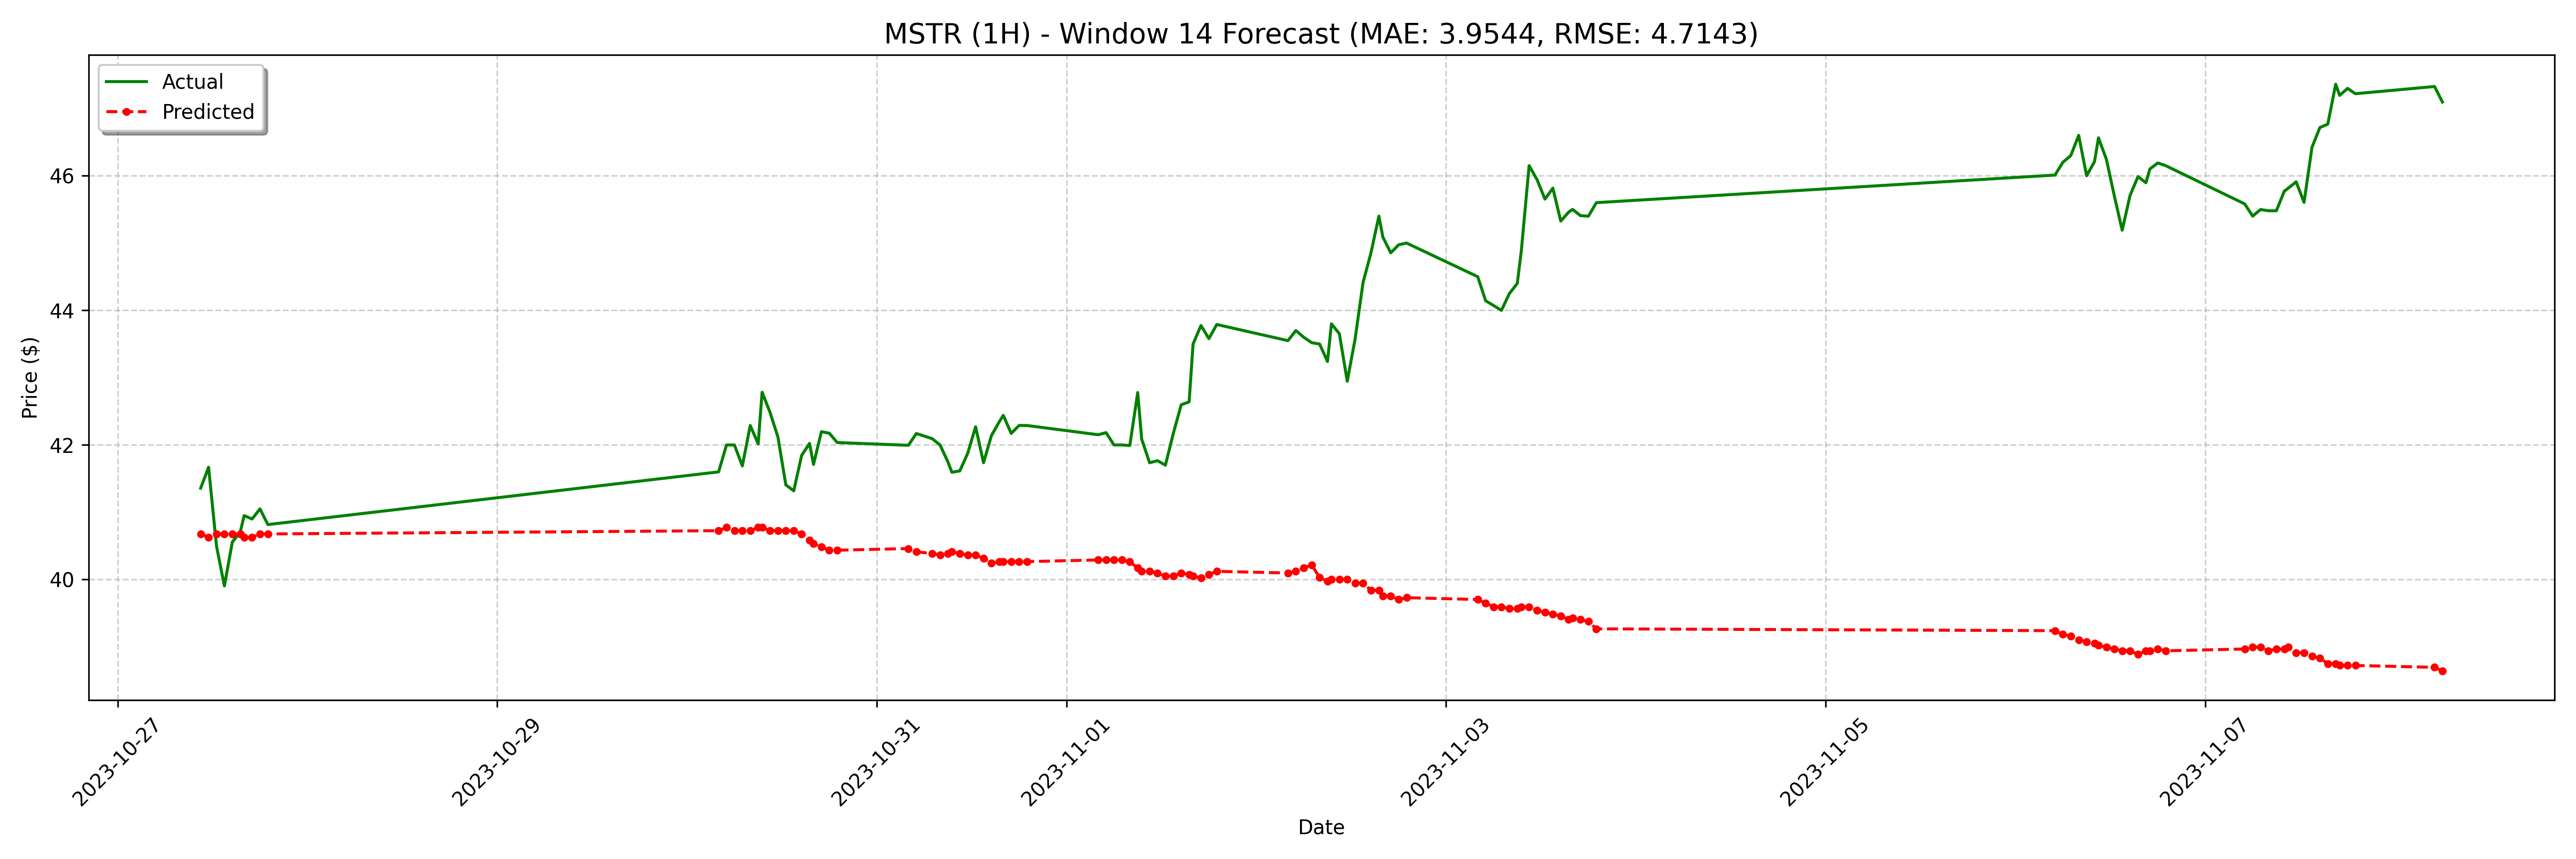

The table this chart was drawn from, first rows:
date, actual, forecast
2023-10-27 10:30:00-04:00, 41.36, 40.68
2023-10-27 11:30:00-04:00, 41.67, 40.63
2023-10-27 12:30:00-04:00, 40.5, 40.68
2023-10-27 13:30:00-04:00, 39.91, 40.68
2023-10-27 14:30:00-04:00, 40.56, 40.68
2023-10-27 15:30:00-04:00, 40.7, 40.68
2023-10-27 16:00:00-04:00, 40.95, 40.63
2023-10-27 17:00:00-04:00, 40.9, 40.63
2023-10-27 18:00:00-04:00, 41.05, 40.68
2023-10-27 19:00:00-04:00, 40.82, 40.68
2023-10-30 04:00:00-04:00, 41.6, 40.73
2023-10-30 05:00:00-04:00, 42.0, 40.77
2023-10-30 06:00:00-04:00, 42.0, 40.73
2023-10-30 07:00:00-04:00, 41.69, 40.73
2023-10-30 08:00:00-04:00, 42.29, 40.73
2023-10-30 09:00:00-04:00, 42.02, 40.77
2023-10-30 09:30:00-04:00, 42.78, 40.77
2023-10-30 10:30:00-04:00, 42.48, 40.73
2023-10-30 11:30:00-04:00, 42.12, 40.73
2023-10-30 12:30:00-04:00, 41.41, 40.73
2023-10-30 13:30:00-04:00, 41.32, 40.73
2023-10-30 14:30:00-04:00, 41.84, 40.68
2023-10-30 15:30:00-04:00, 42.02, 40.58
2023-10-30 16:00:00-04:00, 41.71, 40.53
2023-10-30 17:00:00-04:00, 42.2, 40.48
2023-10-30 18:00:00-04:00, 42.17, 40.44
2023-10-30 19:00:00-04:00, 42.04, 40.44
2023-10-31 04:00:00-04:00, 42, 40.46
2023-10-31 05:00:00-04:00, 42.17, 40.41
2023-10-31 07:00:00-04:00, 42.09, 40.39
2023-10-31 08:00:00-04:00, 42.0, 40.36
2023-10-31 09:00:00-04:00, 41.75, 40.39
2023-10-31 09:30:00-04:00, 41.59, 40.41
2023-10-31 10:30:00-04:00, 41.61, 40.39
2023-10-31 11:30:00-04:00, 41.88, 40.36
2023-10-31 12:30:00-04:00, 42.27, 40.36
2023-10-31 13:30:00-04:00, 41.74, 40.32
2023-10-31 14:30:00-04:00, 42.14, 40.24
2023-10-31 15:30:00-04:00, 42.35, 40.27
2023-10-31 16:00:00-04:00, 42.44, 40.27
2023-10-31 17:00:00-04:00, 42.17, 40.27
2023-10-31 18:00:00-04:00, 42.29, 40.27
2023-10-31 19:00:00-04:00, 42.29, 40.27
2023-11-01 04:00:00-04:00, 42.15, 40.29
2023-11-01 05:00:00-04:00, 42.18, 40.29
2023-11-01 06:00:00-04:00, 42.0, 40.29
2023-11-01 07:00:00-04:00, 42.0, 40.29
2023-11-01 08:00:00-04:00, 41.99, 40.27
2023-11-01 09:00:00-04:00, 42.78, 40.17
2023-11-01 09:30:00-04:00, 42.09, 40.12
2023-11-01 10:30:00-04:00, 41.74, 40.12
2023-11-01 11:30:00-04:00, 41.77, 40.1
2023-11-01 12:30:00-04:00, 41.7, 40.05
2023-11-01 13:30:00-04:00, 42.17, 40.05
2023-11-01 14:30:00-04:00, 42.6, 40.1
2023-11-01 15:30:00-04:00, 42.64, 40.07
2023-11-01 16:00:00-04:00, 43.5, 40.05
2023-11-01 17:00:00-04:00, 43.77, 40.03
2023-11-01 18:00:00-04:00, 43.58, 40.07
2023-11-01 19:00:00-04:00, 43.79, 40.12
... 68 more rows
